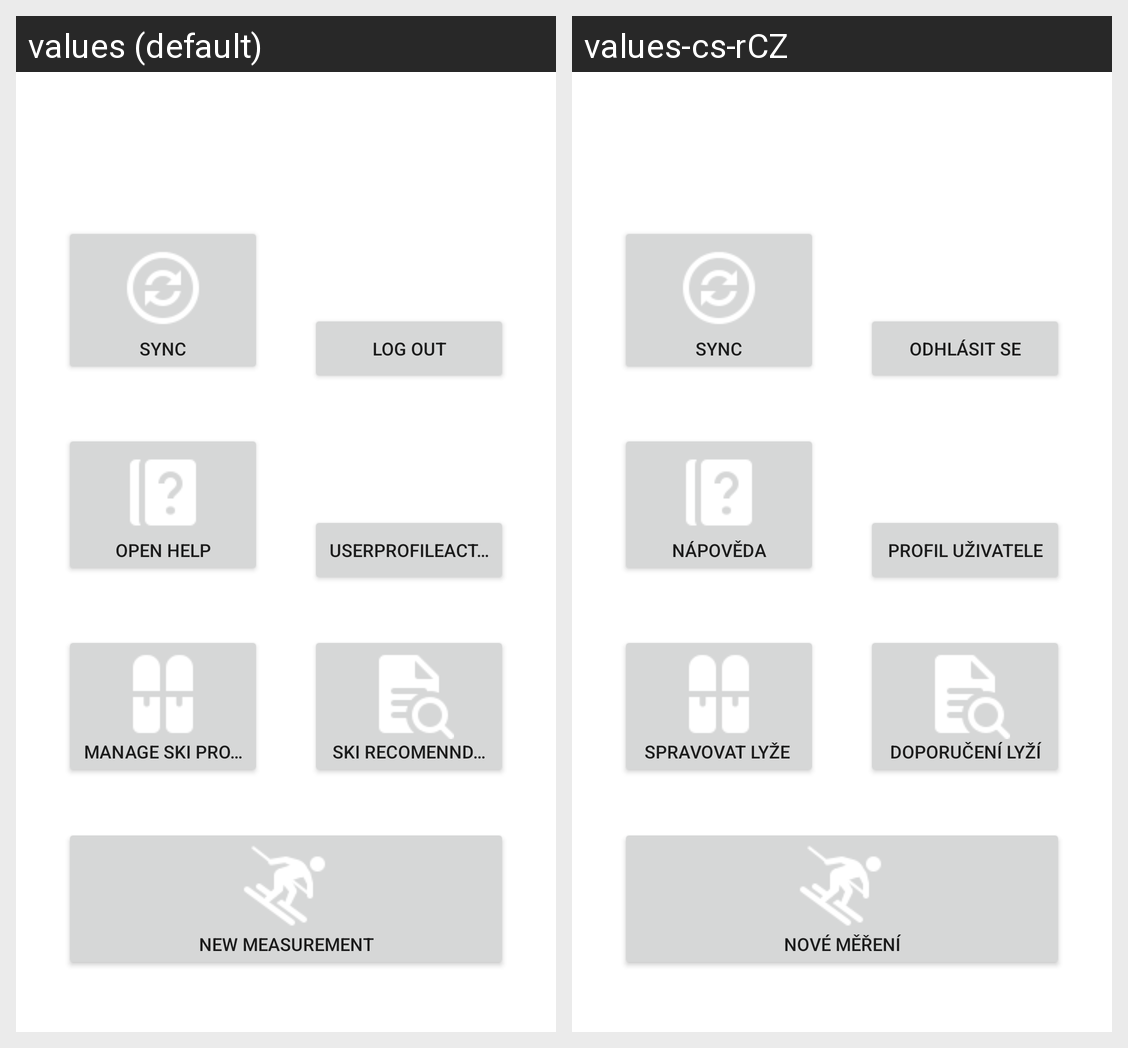

Strings drawn on this Android screen and how each of the app's shown locales translates them:
Android screen res/layout/fragment_main_home.xml rendered under 2 locales, left to right: values (default), values-cs-rCZ. Device: Nexus 5 (rendered at 1080×1920; each locale shown at half size, 540×960, under a caption strip naming it); theme Theme.SkiTesting.
Strings drawn on this screen, with the default value and each locale's value (text and hints the layout hard-codes, and strings that could not be matched under every locale, appear in the picture but are not listed):

syncBtn
  values: Sync
  values-cs-rCZ: Sync

btn_sign_out
  values: Log out
  values-cs-rCZ: Odhlásit se

Help
  values: Open help
  values-cs-rCZ: Nápověda

title_activity_user_profile
  values: UserProfileActivity
  values-cs-rCZ: Profil uživatele

btn_ski_profile
  values: manage ski profile
  values-cs-rCZ: Spravovat lyže 

btn_recomenndation
  values: Ski recomenndation
  values-cs-rCZ: Doporučení lyží

btn_add_measurement
  values: New measurement
  values-cs-rCZ: Nové měření
